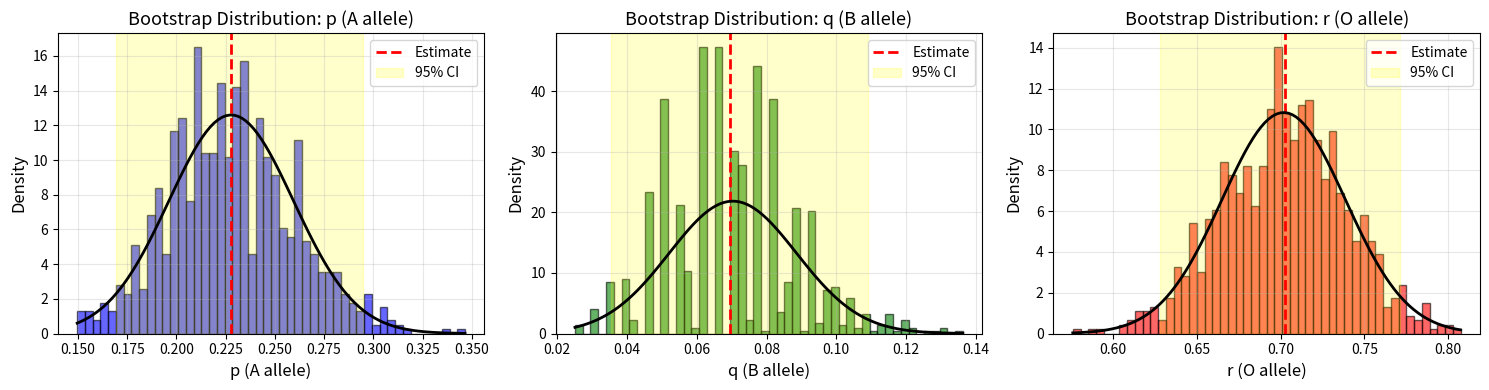
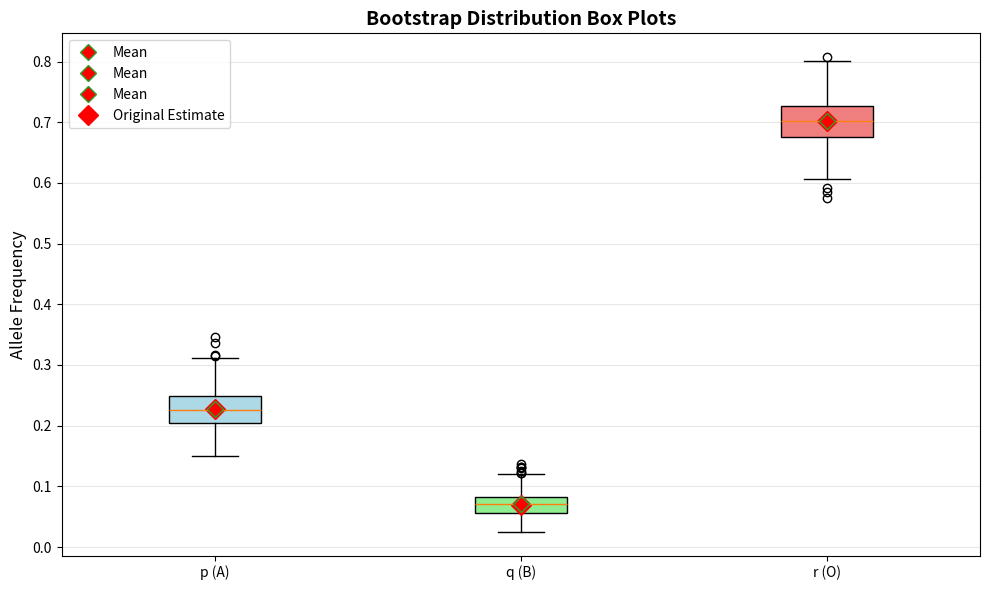
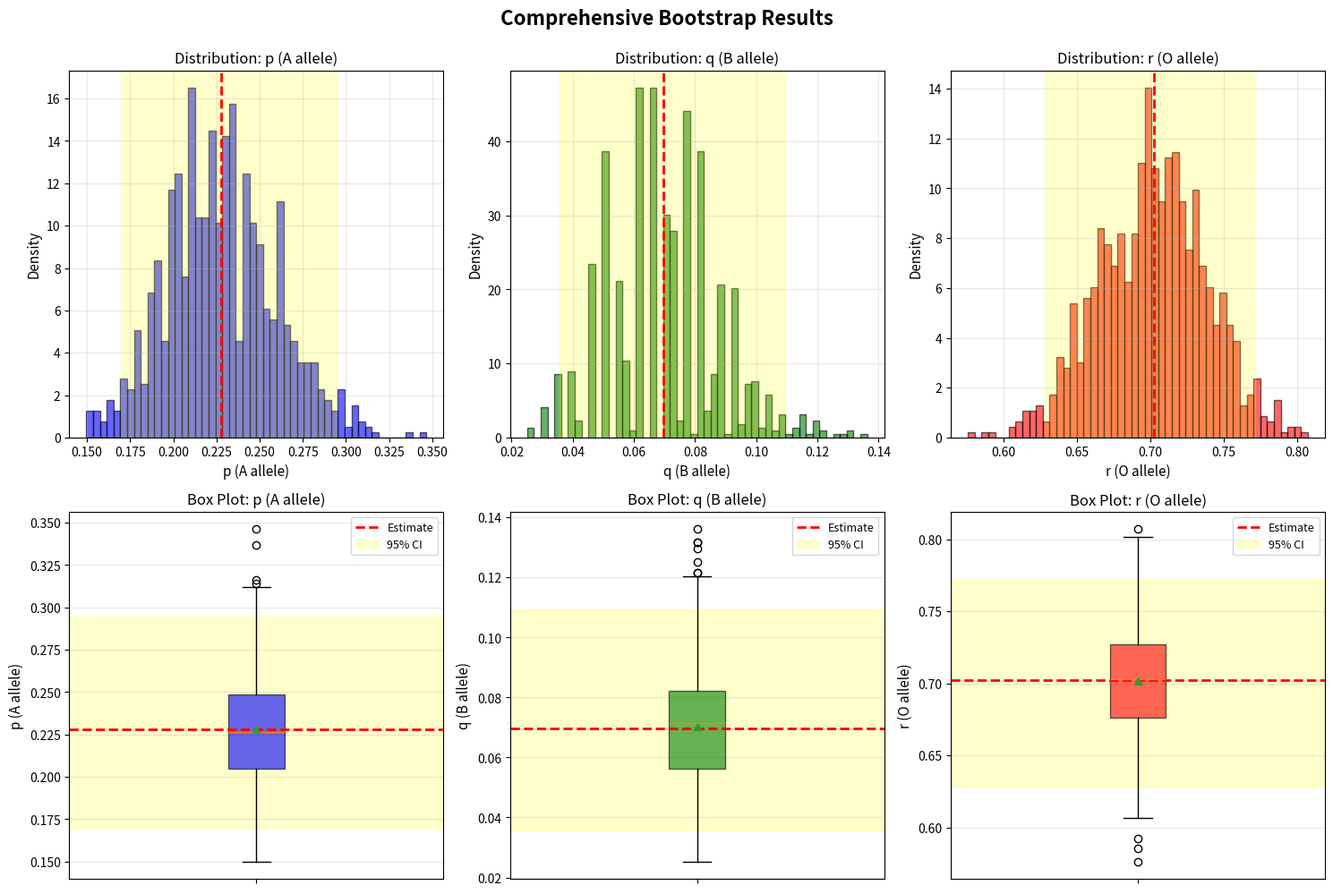

Python code for these plots, in order:
import numpy as np
import math
import matplotlib.pyplot as plt
from scipy import stats
import pandas as pd
from datetime import datetime
import os


def em_abo_simple(n1, n2, n3, n4, max_iter=1000, tol=1e-6):
    N = n1 + n2 + n3 + n4
    
    # Initialize using Method of Moments
    p, q, r = initialize_freqs(n1, n2, n3, n4)
    
    for _ in range(max_iter):
        # E-step
        n11 = n1 * p / (p + 2 * r)
        n21 = n2 * q / (q + 2 * r)
        
        # M-step
        p_new = (2 * n11 + (n1 - n11) + n3) / (2 * N)
        q_new = (2 * n21 + (n2 - n21) + n3) / (2 * N)
        r_new = ((n1 - n11) + (n2 - n21) + 2 * n4) / (2 * N)
        
        # Check convergence
        if abs(p_new - p) + abs(q_new - q) + abs(r_new - r) < tol:
            return p_new, q_new, r_new
        
        p, q, r = p_new, q_new, r_new
    
    return p, q, r


def log_likelihood(n1, n2, n3, n4, p, q, r):
    ll = (n1 * np.log(p**2 + 2*p*r) + 
          n2 * np.log(q**2 + 2*q*r) + 
          n3 * np.log(2*p*q) + 
          n4 * np.log(r**2))
    return ll

def initialize_freqs(n1=0, n2=0, n3=0, n4=0):
    # Initial guess for allele frequencies: all equal, could be something different
    total = n1 + n2 + n3 + n4

    r = math.sqrt(n4 / total)

    q = -r + math.sqrt(r**2 + n2 / total)
    p = 1 - q - r

    return np.array([p, q, r])
    # return np.array([1/3, 1/3, 1/3])

def bootstrap_em(n1, n2, n3, n4, sample_size = 100, n_boot=1000, c_level=0.95, output_dir="bootstrap_results"):

    os.makedirs(output_dir, exist_ok=True)
    timestamp = datetime.now().strftime("%Y%m%d_%H%M%S")
    
    n = n1 + n2 + n3 + n4

    individuals = np.array(['A'] * n1 + ['B'] * n2 + ['AB'] * n3 + ['O'] * n4)

    p_hat, q_hat, r_hat = em_abo_simple(n1, n2, n3, n4)

    boot_p = []
    boot_q = []
    boot_r = []
    for i in range(n_boot):
        sample = np.random.choice(individuals, size=sample_size, replace=True)
        n1_boot = np.sum(sample == 'A')
        n2_boot = np.sum(sample == 'B')
        n3_boot = np.sum(sample == 'AB')
        n4_boot = np.sum(sample == 'O')

        p_b, q_b, r_b = em_abo_simple(n1_boot, n2_boot, n3_boot, n4_boot)

        boot_p.append(p_b)
        boot_q.append(q_b)
        boot_r.append(r_b)

    boot_p = np.array(boot_p)
    boot_q = np.array(boot_q)
    boot_r = np.array(boot_r)

    results = compute_statistics(p_hat, q_hat, r_hat, boot_p, boot_q, boot_r, c_level)

    export_plots(results, output_dir, timestamp)
    export_text_report(results, n1, n2, n3, n4, n_boot, c_level, output_dir, timestamp)

    # print_results(results)
    return results


def compute_statistics(p_hat, q_hat, r_hat, boot_p, boot_q, boot_r, c_level):
    alpha = 1 - c_level
    results = {}
    for allele, boot_data, original in [('p', boot_p, p_hat), ('q', boot_q, q_hat), ('r', boot_r, r_hat)]:
            se = np.std(boot_data, ddof = 1)
            bias = np.mean(boot_data) - original
            if original != 0:
                cv = se / original
            else:
                cv = np.inf
            ci = np.percentile(boot_data, [100 * alpha/2, 100 * (1 - alpha/2)])
            
            results[allele] = {
                'original': original,
                'standard_error': se,
                'bias': bias,
                'relative_bias_percent': (bias / original * 100) if original != 0 else 0,
                'coefficient_of_variation': cv,
                'ci_lower': ci[0],
                'ci_upper': ci[1],
                'ci_width': ci[1] - ci[0],
                'bootstrap_samples': boot_data
            }
    return results


def export_plots(results, output_dir, timestamp):
    """Create and export all plots"""
    
    # 1. Histograms
    fig1, axes = plt.subplots(1, 3, figsize=(15, 4))
    params = ['p', 'q', 'r']
    labels = ['p (A allele)', 'q (B allele)', 'r (O allele)']
    colors = ['blue', 'green', 'red']
    
    for ax, param, label, color in zip(axes, params, labels, colors):
        r = results[param]
        boot_data = r['bootstrap_samples']
        
        ax.hist(boot_data, bins=50, density=True, alpha=0.6, 
               color=color, edgecolor='black')
        ax.axvline(r['original'], color='red', linewidth=2, 
                  linestyle='--', label='Estimate')
        ax.axvspan(r['ci_lower'], r['ci_upper'], alpha=0.2, 
                  color='yellow', label='95% CI')
        
        # Add normal curve
        mu, sigma = np.mean(boot_data), np.std(boot_data)
        x = np.linspace(boot_data.min(), boot_data.max(), 100)
        ax.plot(x, stats.norm.pdf(x, mu, sigma), 'k-', linewidth=2)
        
        ax.set_xlabel(label, fontsize=12)
        ax.set_ylabel('Density', fontsize=12)
        ax.set_title(f'Bootstrap Distribution: {label}', fontsize=13)
        ax.legend()
        ax.grid(True, alpha=0.3)
    
    plt.tight_layout()
    plt.savefig(os.path.join(output_dir, f'histograms_{timestamp}.png'), 
                dpi=300, bbox_inches='tight')
    plt.close()
    
    # 2. Box plots
    fig2, ax = plt.subplots(figsize=(10, 6))
    
    box_data = [results['p']['bootstrap_samples'],
                results['q']['bootstrap_samples'],
                results['r']['bootstrap_samples']]
    
    bp = ax.boxplot(box_data, labels=['p (A)', 'q (B)', 'r (O)'],
                    patch_artist=True, showmeans=True,
                    meanprops=dict(marker='D', markerfacecolor='red', 
                                  markersize=8, label='Mean'))
    
    # Color boxes
    colors_box = ['lightblue', 'lightgreen', 'lightcoral']
    for patch, color in zip(bp['boxes'], colors_box):
        patch.set_facecolor(color)
    
    # Add original estimates as diamonds
    for i, param in enumerate(['p', 'q', 'r'], 1):
        ax.plot(i, results[param]['original'], 'rD', markersize=10, 
               label='Original Estimate' if i == 1 else '')
    
    ax.set_ylabel('Allele Frequency', fontsize=12)
    ax.set_title('Bootstrap Distribution Box Plots', fontsize=14, fontweight='bold')
    ax.legend()
    ax.grid(True, alpha=0.3, axis='y')
    
    plt.tight_layout()
    plt.savefig(os.path.join(output_dir, f'boxplots_{timestamp}.png'), 
                dpi=300, bbox_inches='tight')
    plt.close()
    
    # 3. Combined plot (histograms + boxplots)
    fig3, axes = plt.subplots(2, 3, figsize=(15, 10))
    
    for i, (param, label, color) in enumerate(zip(params, labels, colors)):
        r = results[param]
        boot_data = r['bootstrap_samples']
        
        # Top row: Histograms
        ax1 = axes[0, i]
        ax1.hist(boot_data, bins=50, density=True, alpha=0.6, 
                color=color, edgecolor='black')
        ax1.axvline(r['original'], color='red', linewidth=2, linestyle='--')
        ax1.axvspan(r['ci_lower'], r['ci_upper'], alpha=0.2, color='yellow')
        ax1.set_xlabel(label, fontsize=11)
        ax1.set_ylabel('Density', fontsize=11)
        ax1.set_title(f'Distribution: {label}', fontsize=12)
        ax1.grid(True, alpha=0.3)
        
        # Bottom row: Box plots
        ax2 = axes[1, i]
        bp = ax2.boxplot([boot_data], patch_artist=True, showmeans=True)
        bp['boxes'][0].set_facecolor(color)
        bp['boxes'][0].set_alpha(0.6)
        ax2.axhline(r['original'], color='red', linewidth=2, linestyle='--', 
                   label='Estimate')
        ax2.axhspan(r['ci_lower'], r['ci_upper'], alpha=0.2, color='yellow',
                   label='95% CI')
        ax2.set_ylabel(label, fontsize=11)
        ax2.set_title(f'Box Plot: {label}', fontsize=12)
        ax2.set_xticklabels([''])
        ax2.legend(fontsize=9)
        ax2.grid(True, alpha=0.3, axis='y')
    
    plt.suptitle('Comprehensive Bootstrap Results', fontsize=16, fontweight='bold', y=0.995)
    plt.tight_layout()
    plt.savefig(os.path.join(output_dir, f'combined_plots_{timestamp}.png'), 
                dpi=300, bbox_inches='tight')
    plt.close()

def export_text_report(results, n1, n2, n3, n4, n_bootstrap, 
                      confidence_level, output_dir, timestamp):
    """Export comprehensive text report"""
    
    filepath = os.path.join(output_dir, f'report_{timestamp}.txt')
    
    with open(filepath, 'w') as f:
        f.write("="*80 + "\n")
        f.write("BOOTSTRAP ANALYSIS REPORT\n")
        f.write("="*80 + "\n\n")
        
        f.write(f"Generated: {datetime.now().strftime('%Y-%m-%d %H:%M:%S')}\n\n")
        
        f.write("INPUT DATA:\n")
        f.write("-" * 80 + "\n")
        f.write(f"Type A (n1):  {n1}\n")
        f.write(f"Type B (n2):  {n2}\n")
        f.write(f"Type AB (n3): {n3}\n")
        f.write(f"Type O (n4):  {n4}\n")
        f.write(f"Total (n):    {n1+n2+n3+n4}\n\n")
        
        f.write("BOOTSTRAP PARAMETERS:\n")
        f.write("-" * 80 + "\n")
        f.write(f"Number of replicates: {n_bootstrap}\n")
        f.write(f"Confidence level:     {confidence_level*100}%\n")
        f.write(f"Method:               Non-parametric (resampling)\n\n")
        
        f.write("="*80 + "\n")
        f.write("RESULTS\n")
        f.write("="*80 + "\n\n")
        
        for param_name, allele_name in [('p', 'A'), ('q', 'B'), ('r', 'O')]:
            r = results[param_name]
            
            f.write(f"{allele_name} ALLELE FREQUENCY ({param_name}):\n")
            f.write("-" * 80 + "\n")
            f.write(f"Point estimate:        {r['original']:.6f}\n")
            f.write(f"Standard error:        {r['standard_error']:.6f}\n")
            f.write(f"Bias:                  {r['bias']:.6f}\n")
            f.write(f"Relative bias:         {r['relative_bias_percent']:.2f}%\n")
            f.write(f"Coefficient of var:    {r['coefficient_of_variation']:.4f}\n")
            f.write(f"95% CI lower:          {r['ci_lower']:.6f}\n")
            f.write(f"95% CI upper:          {r['ci_upper']:.6f}\n")
            f.write(f"CI width:              {r['ci_width']:.6f}\n\n")
        
        f.write("="*80 + "\n")
        f.write("FOR PUBLICATION:\n")
        f.write("="*80 + "\n\n")
        
        f.write(f"Allele frequency estimates (n={n1+n2+n3+n4}) with {confidence_level*100}% ")
        f.write(f"confidence intervals\n")
        f.write(f"from {n_bootstrap} bootstrap replicates:\n\n")
        
        for param_name, allele_name in [('p', 'A'), ('q', 'B'), ('r', 'O')]:
            r = results[param_name]
            f.write(f"{allele_name} allele: {r['original']:.4f} ")
            f.write(f"(95% CI: [{r['ci_lower']:.4f}, {r['ci_upper']:.4f}], ")
            f.write(f"SE = {r['standard_error']:.4f})\n")

# def plot_bootstrap(results):
#     fig, axes = plt.subplots(1, 3, figsize=(15, 5))
#     alleles = ['p', 'q', 'r']
#     titles = ['Allele A Frequency (p)', 'Allele B Frequency (q)', 'Allele O Frequency (r)']
    
#     for i, allele in enumerate(alleles):
#         ax = axes[i]
#         boot_values = results[allele]['bootstrap']
#         ax.hist(boot_values, bins=30, alpha=0.7, color='blue', edgecolor='black')
#         ax.axvline(results[allele]['original'], color='red', linestyle='dashed', linewidth=2)
#         ax.axvline(results[allele]['ci'][0], color='green', linestyle='dashed', linewidth=2)
#         ax.axvline(results[allele]['ci'][1], color='green', linestyle='dashed', linewidth=2)
#         ax.set_title(titles[i])
#         ax.set_xlabel('Frequency')
#         ax.set_ylabel('Count')
    
#     plt.tight_layout()
#     plt.show()

if __name__ == "__main__":
    n1 =  186  # type A count
    n2 =  38   # type B count
    n3 =  36   # type AB count
    n4 =  284  # type O count

    results = bootstrap_em(n1, n2, n3, n4, sample_size= 100, n_boot=1000, c_level=0.95, output_dir="bootstrap_results")
    # plot_bootstrap(results)
